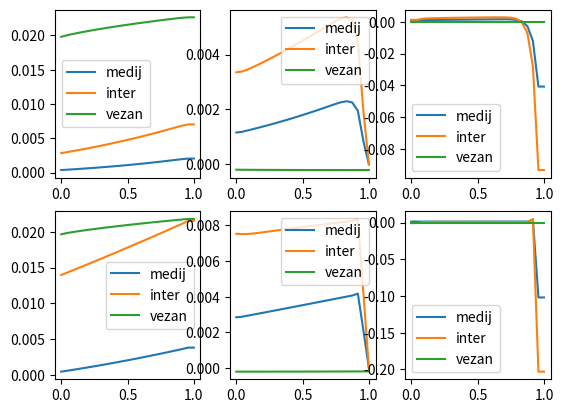
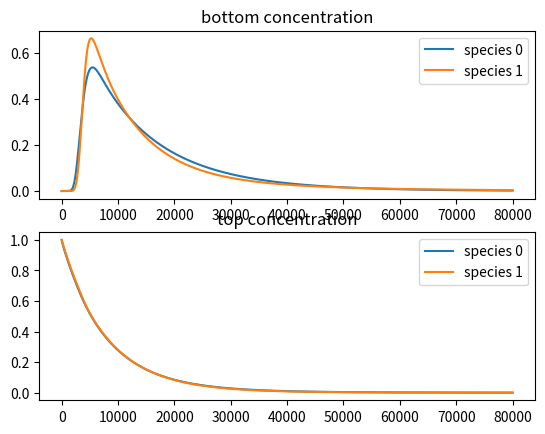

Source code (Python) for these figures, in order:
import numpy as np
import matplotlib.pyplot as plt

# functions (first and second derivative on 1D grid)

def first_derivative(f, df, dx):
    # forward difference for the first point
    df[0] = (f[1] - f[0]) / dx

    for i in range(1, len(f) - 1):
        df[i] = (f[i + 1] - f[i - 1]) / (2 * dx)
    
    # backward difference for the last point
    df[-1] = (f[-1] - f[-2]) / dx

    return df

def second_derivative(f, d2f, dx):
    # forward difference for the first point
    d2f[0] = (f[2] - 2 * f[1] + f[0]) / dx**2

    for i in range(1, len(f) - 1):
        d2f[i] = (f[i + 1] - 2 * f[i] + f[i - 1]) / dx**2
    
    # backward difference for the last point
    d2f[-1] = (f[-1] - 2 * f[-2] + f[-3]) / dx**2

    return d2f

def time_derivative(f, df, d2f, f_p, param):
    vel = param[0]
    diffusion = param[1]
    absorption = param[2]

    term1 = -vel * df
    term2 = diffusion * d2f
    term3 = -absorption * (f-f_p)

    return term1 + term2 + term3

def time_derivative_p(f, fp, dq, constant):

    return constant * (f - fp) - dq

def time_derivative_q(q, q_star, const):
    return const * (q_star - q)

def get_q_star(conc, A, B):
    return A * B * conc / (1 + B * conc)

def time_derivative_p_complicate(f, df, d2f, r, dq, param):
    diffusion = param[0]

    term1 = diffusion * d2f
    term2 = diffusion * 2 / r * df
    term3 = -dq

    return term1 + term2 + term3

def time_step(f, df, dt):
    return f + dt * df

# quantities: two concetrations and their first and second derivatives on 1D grid

n = 25
x = np.linspace(0, 1, n)
dx = x[1] - x[0]
N_species = 2
# vrsta, medij, odvod, pozicija
conc = np.zeros((N_species, 3, 3, n))
outflow = np.zeros((N_species))
all_conc_0 = [[] for _ in range(N_species)]
all_outflows = [[] for _ in range(N_species)]
# concetration throughout the simulation at the end of the column
all_conc_out = [[] for _ in range(N_species)]

# parameters
u = 0.5
D = (0.02, 0.01)
alpha = (0.2, 0.1)
q_star = 1
absorb_rate = (0.2, 0.1)
k_q = 0.01
B_q = 1.0
A_q = 1.0 # a je maks 1


# initial conditions
conc[:, 0, 0, 0] = 1

# propagation
dt = 0.0005
t = 0
t_max = 40.0

while t < t_max:
    for i in range(N_species):
        # Boundary conditions
        conc[i, 0, 0, -1] = conc[i, 0, 0, -2]

        # update derivatives
        first_derivative(conc[i, 0, 0], conc[i, 0, 1], dx)
        second_derivative(conc[i, 0, 0], conc[i, 0, 2], dx)
        # inter
        first_derivative(conc[i, 1, 0], conc[i, 1, 1], dx)
        second_derivative(conc[i, 1, 0], conc[i, 1, 2], dx)

        # derivative zero for the last point
        # conc[i, 0, 1, -1] = 0

    for i in range(N_species):
        time_der = time_derivative(conc[i, 0, 0], conc[i, 0, 1], conc[i, 0, 2], conc[i, 1, 0], (u, D[i], alpha[i]))
        time_der_inter = time_derivative_p(conc[i, 0, 0], conc[i, 1, 0], conc[i, 2, 1], absorb_rate[i])
        q_star = get_q_star(conc[i, 0, 0], A_q, B_q)
        time_der_q = time_derivative_q(conc[i, 2, 0], q_star, k_q)
        conc[i, 2, 1] = time_der_q
        outflow[i] += u * conc[i, 0, 0, -1] * dt
        all_outflows[i].append(outflow[i])


        conc[i, 0, 0] = time_step(conc[i, 0, 0], time_der, dt)
        conc[i, 1, 0] = time_step(conc[i, 1, 0], time_der_inter, dt)
        conc[i, 2, 0] = time_step(conc[i, 2, 0], time_der_q, dt)

        # concentratio at zero

        conc[i, 0, 0, 0] = 1 - outflow[i]/2 - np.sum(conc[i, 0, 0, 1:]) * dx/2 - np.sum(conc[i, 1, 0]) * dx/2 - np.sum(conc[i, 2, 0]) * dx/2
        all_conc_0[i].append(conc[i, 0, 0, 0])
        all_conc_out[i].append(conc[i, 0, 0, -1])

    # plot 5 times during simulation
    
    # if int(t / dt) % int(t_max/dt//1) == 0:
    # plot at final step
    if t >= t_max - dt:
        '''
        fig, ax = plt.subplots(3, 1)
        ax[0].plot(all_conc_0, label='conc_0')
        ax[0].legend()
        for i in range(N_species):
            ax[1].plot(all_outflows[i], label='outflow ' + str(i))
        ax[1].legend()
        # purity
        sum_outflows = np.sum(np.array(all_outflows), axis=0)
        purity = np.array(all_outflows[0]) / sum_outflows
        ax[2].plot(purity, label='purity')
        plt.title('t = ' + str(t))
        plt.show()
        '''
        # plot
        fig, ax = plt.subplots(N_species, 3)
        for i in range(N_species):
            ax[i, 0].plot(x, conc[i, 0, 0], label='medij')
            ax[i, 0].plot(x, conc[i, 1, 0], label='inter')
            ax[i, 0].plot(x, conc[i, 2, 0], label='vezan')
            ax[i, 0].legend()
            # plot derivatives
            ax[i, 1].plot(x, conc[i, 0, 1], label='medij')
            ax[i, 1].plot(x, conc[i, 1, 1], label='inter')
            ax[i, 1].plot(x, conc[i, 2, 1], label='vezan')
            ax[i, 1].legend()
            # plot second derivatives
            ax[i, 2].plot(x, conc[i, 0, 2], label='medij')
            ax[i, 2].plot(x, conc[i, 1, 2], label='inter')
            ax[i, 2].plot(x, conc[i, 2, 2], label='vezan')
            ax[i, 2].legend()
        plt.show()
    
    t += dt

# plot all_conc_out
    
fig, ax = plt.subplots(2, 1)
for i in range(N_species):
    ax[0].plot(all_conc_out[i], label='species ' + str(i))
    ax[1].plot(all_conc_0[i], label='species ' + str(i))
ax[0].set_title('bottom concentration')
ax[1].set_title('top concentration')
ax[0].legend()
ax[1].legend()
plt.show()

    